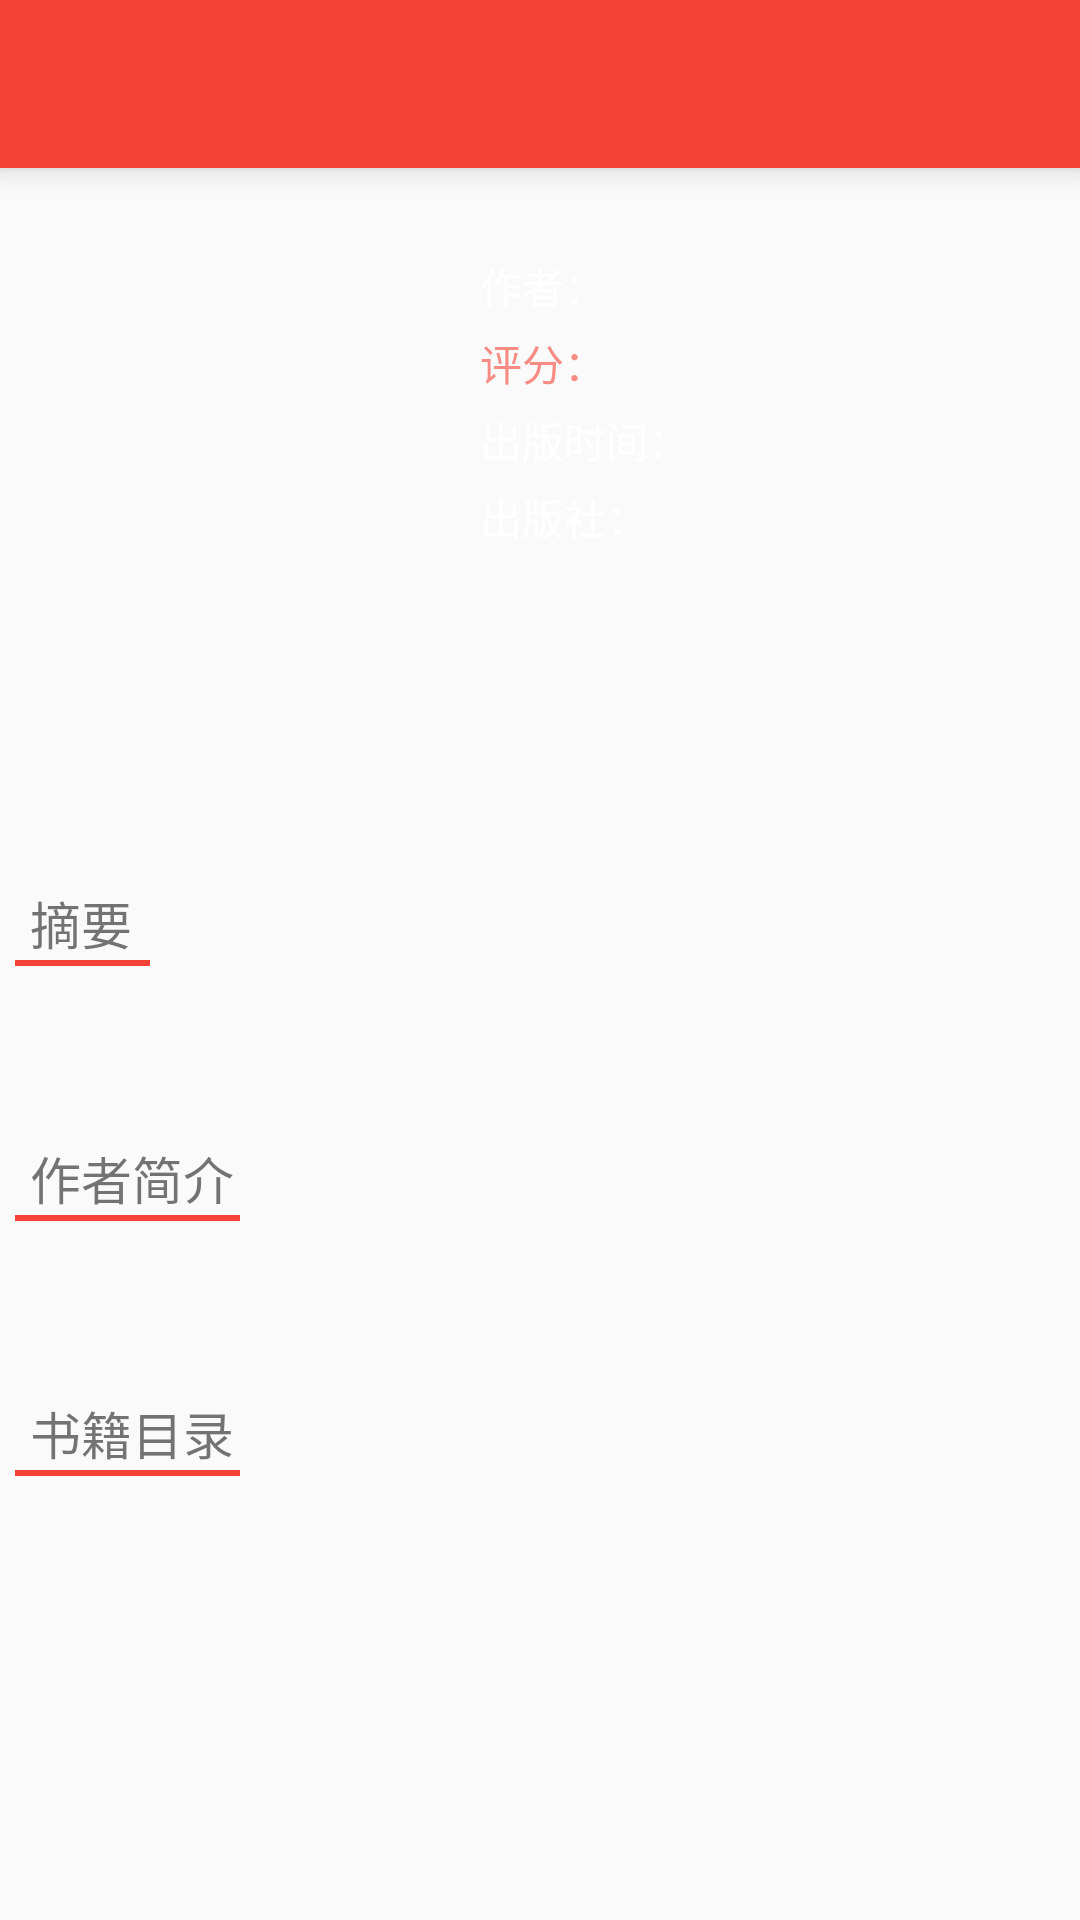

Produce the Android XML layout that renders to this screen, including the resource entries it uses.
<!-- AndroidManifest.xml: activity theme MainActivityColorTranslucentTheme -->
<!-- res/layout/activity_book_detail.xml -->
<?xml version="1.0" encoding="utf-8"?>
<android.support.design.widget.CoordinatorLayout xmlns:android="http://schemas.android.com/apk/res/android"
    android:layout_width="match_parent"
    android:layout_height="match_parent"
    xmlns:app="http://schemas.android.com/apk/res-auto">




    <android.support.v7.widget.Toolbar xmlns:android="http://schemas.android.com/apk/res/android"
        xmlns:app="http://schemas.android.com/apk/res-auto"
        android:id="@+id/tb_base_title"
        android:layout_width="match_parent"
        android:layout_height="?attr/actionBarSize"
        android:background="@color/colorPrimary"
        android:elevation="6dp"
        app:contentInsetStart="0.0dp"
        app:layout_collapseMode="pin"
        app:layout_scrollFlags="enterAlways|scroll" >

        <TextView
            android:id="@+id/book_headline"
            android:layout_width="wrap_content"
            android:layout_height="wrap_content"
            android:layout_centerInParent="true"
            android:layout_gravity="center"
            android:gravity="center"
            android:singleLine="true"
            android:textColor="@color/white"
            android:textSize="20sp" />

    </android.support.v7.widget.Toolbar>


    <android.support.v4.widget.NestedScrollView
        android:layout_width="match_parent"
        android:layout_height="match_parent">




        <LinearLayout
            android:layout_width="match_parent"
            android:layout_height="wrap_content"
            android:orientation="vertical">

            <FrameLayout
                android:layout_width="match_parent"
                android:layout_height="match_parent">

                <ImageView
                    android:id="@+id/book_bg_image"
                    android:layout_width="match_parent"
                    android:layout_height="280dp"
                    android:scaleType="fitXY" />

                <LinearLayout xmlns:android="http://schemas.android.com/apk/res/android"
                    xmlns:app="http://schemas.android.com/apk/res-auto"
                    android:layout_width="match_parent"
                    android:layout_height="match_parent"
                    android:orientation="horizontal"
                    android:paddingBottom="40dp"
                    android:paddingLeft="20dp"
                    android:paddingTop="80dp">

                    <ImageView
                        android:id="@+id/book_image"
                        android:layout_width="@dimen/book_detail_width"
                        android:layout_height="@dimen/book_detail_height"
                        android:transitionName="@string/anime_books_badger"
                        android:contentDescription="TODO"
                        android:src="@drawable/ic_image_loading" />

                    <LinearLayout
                        android:layout_width="match_parent"
                        android:layout_height="match_parent"
                        android:layout_marginLeft="20dp"
                        android:orientation="vertical">

                        <LinearLayout
                            android:layout_width="wrap_content"
                            android:layout_height="wrap_content"
                            android:orientation="horizontal"
                            android:paddingTop="5dp">

                            <TextView
                                android:layout_width="wrap_content"
                                android:layout_height="wrap_content"
                                android:text="作者："
                                android:textColor="@color/white" />

                            <TextView
                                android:id="@+id/author"
                                android:layout_width="wrap_content"
                                android:layout_height="wrap_content"
                                android:textColor="@color/white" />

                        </LinearLayout>

                        <LinearLayout
                            android:layout_width="wrap_content"
                            android:layout_height="wrap_content"
                            android:orientation="horizontal"
                            android:paddingTop="5dp">

                            <TextView
                                android:layout_width="wrap_content"
                                android:layout_height="wrap_content"
                                android:text="评分："
                                android:textColor="@color/red_trans" />

                            <TextView
                                android:id="@+id/rate"
                                android:layout_width="wrap_content"
                                android:layout_height="wrap_content" />

                        </LinearLayout>

                        <LinearLayout
                            android:layout_width="wrap_content"
                            android:layout_height="wrap_content"
                            android:orientation="horizontal"
                            android:paddingTop="5dp">

                            <TextView
                                android:layout_width="wrap_content"
                                android:layout_height="wrap_content"
                                android:text="出版时间："
                                android:textColor="@color/white" />

                            <TextView
                                android:id="@+id/time"
                                android:layout_width="wrap_content"
                                android:layout_height="wrap_content"
                                android:textColor="@color/white" />

                        </LinearLayout>

                        <LinearLayout
                            android:layout_width="wrap_content"
                            android:layout_height="wrap_content"
                            android:orientation="horizontal"
                            android:paddingTop="5dp">

                            <TextView
                                android:layout_width="wrap_content"
                                android:layout_height="wrap_content"
                                android:text="出版社："
                                android:textColor="@color/white" />

                            <TextView
                                android:id="@+id/publisher"
                                android:layout_width="wrap_content"
                                android:layout_height="wrap_content"
                                android:textColor="@color/white" />

                        </LinearLayout>


                    </LinearLayout>
                </LinearLayout>


            </FrameLayout>







            <LinearLayout xmlns:tools="http://schemas.android.com/tools"
                android:id="@+id/activity_book_detail"
                android:layout_width="match_parent"
                android:layout_height="match_parent"
                android:orientation="vertical"
                tools:context="com.example.jingbin.cloudreader.ui.book.child.BookDetailActivity">


                <LinearLayout
                    android:layout_width="match_parent"
                    android:layout_height="wrap_content"
                    android:layout_marginLeft="5dp"
                    android:gravity="center_vertical"
                    android:orientation="vertical"
                    android:paddingTop="10dp">


                    <TextView
                        android:layout_width="wrap_content"
                        android:layout_height="wrap_content"
                        android:layout_marginLeft="5dp"
                        android:text="摘要"
                        android:textSize="17sp" />

                    <View
                        android:layout_width="45dp"
                        android:layout_height="2dp"
                        android:background="@color/colorPrimary"/>

                </LinearLayout>

                <TextView
                    android:id="@+id/book_intro"
                    android:layout_width="wrap_content"
                    android:layout_height="wrap_content"
                    android:lineSpacingExtra="5dp"
                    android:textIsSelectable="true"
                    android:padding="12dp" />

                <LinearLayout
                    android:layout_width="match_parent"
                    android:layout_height="wrap_content"
                    android:layout_marginLeft="5dp"
                    android:gravity="center_vertical"
                    android:orientation="horizontal"
                    android:paddingBottom="5dp"
                    android:paddingTop="5dp">


                    <LinearLayout
                        android:layout_width="match_parent"
                        android:layout_height="wrap_content"
                        android:gravity="center_vertical"
                        android:orientation="vertical"
                        android:paddingTop="10dp">

                        <TextView
                            android:layout_width="wrap_content"
                            android:layout_height="wrap_content"
                            android:layout_marginLeft="5dp"
                            android:text="作者简介"
                            android:textSize="17sp" />

                        <View
                            android:layout_width="75dp"
                            android:layout_height="2dp"
                            android:background="@color/colorPrimary"></View>

                    </LinearLayout>

                </LinearLayout>

                <TextView
                    android:id="@+id/author_info"
                    android:layout_width="match_parent"
                    android:layout_height="wrap_content"
                    android:lineSpacingExtra="7dp"
                    android:textIsSelectable="true"
                    android:padding="12dp" />

                <LinearLayout
                    android:layout_width="match_parent"
                    android:layout_height="wrap_content"
                    android:layout_marginLeft="5dp"
                    android:gravity="center_vertical"
                    android:orientation="vertical"
                    android:paddingBottom="5dp"
                    android:paddingTop="10dp">


                    <TextView
                        android:layout_width="wrap_content"
                        android:layout_height="wrap_content"
                        android:layout_marginLeft="5dp"
                        android:text="书籍目录"
                        android:textSize="17sp" />

                    <View
                        android:layout_width="75dp"
                        android:layout_height="2dp"
                        android:background="@color/colorPrimary"></View>


                </LinearLayout>

                <TextView
                    android:id="@+id/book_index"
                    android:layout_width="match_parent"
                    android:layout_height="wrap_content"
                    android:lineSpacingExtra="7dp"
                    android:textIsSelectable="true"
                    android:padding="12dp" />

            </LinearLayout>
        </LinearLayout>


    </android.support.v4.widget.NestedScrollView>





</android.support.design.widget.CoordinatorLayout>
<!-- resources referenced by this layout -->
<resources>
  <color name="colorPrimary">#F44336</color>
  <color name="red_trans">#99F44336</color>
  <color name="white">#FFFFFF</color>
  <dimen name="book_detail_height">165dp</dimen>
  <dimen name="book_detail_width">120dp</dimen>
  <string name="anime_books_badger" translatable="false">anime_books_badger</string>
  <style name="MainActivityColorTranslucentTheme" parent="@style/BaseAppTheme" />
  <style name="BaseAppTheme" parent="Theme.AppCompat.Light.NoActionBar">
  
          <item name="colorPrimary">@color/colorPrimary</item>
          <item name="colorPrimaryDark">@color/colorPrimaryDark</item>
          <item name="colorAccent">@color/colorAccent</item>
  
      </style>
  <color name="colorPrimaryDark">#C62828</color>
  <color name="colorAccent">@android:color/black</color>
</resources>
